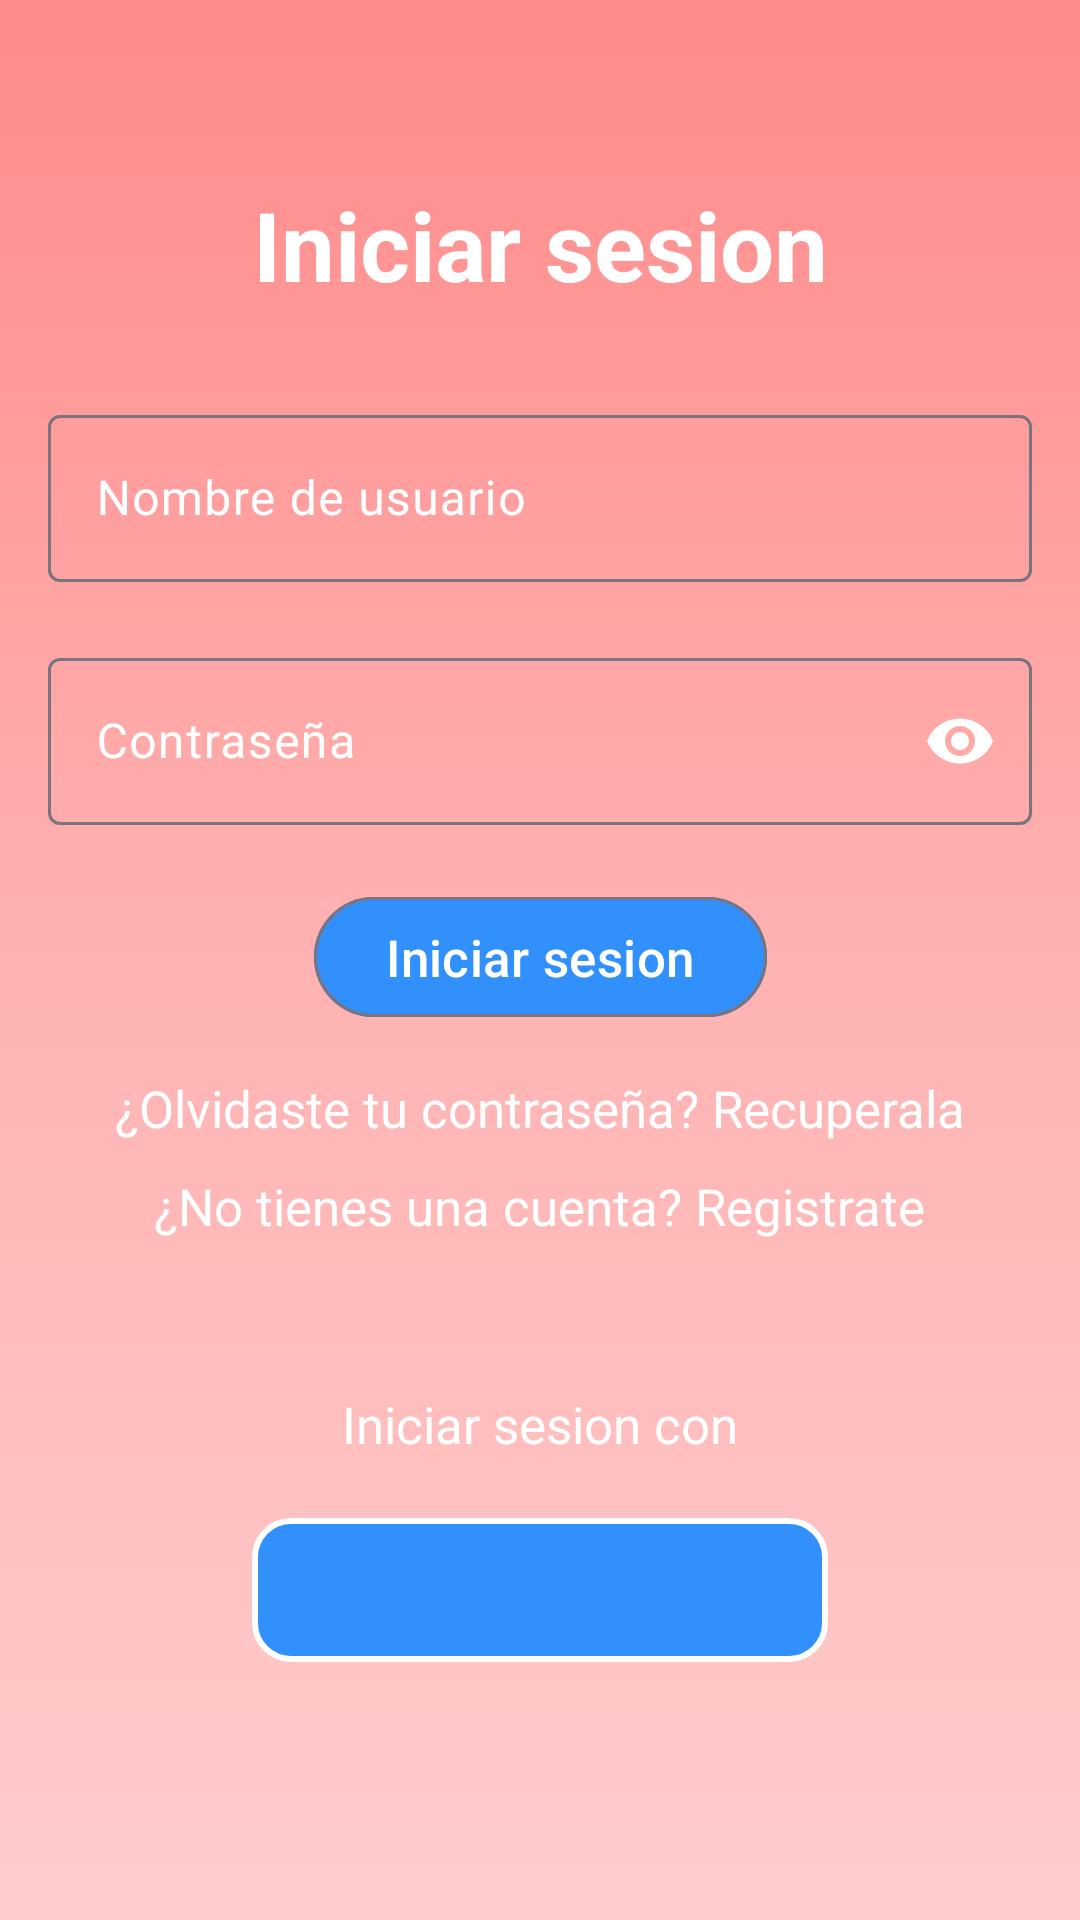

Here is an Android app screen rendered from its layout file. Give the layout XML and the strings, colors and styles it references.
<!-- AndroidManifest.xml: application theme Theme.SafeEntry -->
<!-- res/layout/activity_iniciar_sesion.xml -->
<?xml version="1.0" encoding="utf-8"?>
<androidx.constraintlayout.widget.ConstraintLayout xmlns:android="http://schemas.android.com/apk/res/android"
    xmlns:app="http://schemas.android.com/apk/res-auto"
    xmlns:tools="http://schemas.android.com/tools"
    android:id="@+id/main"
    android:layout_width="match_parent"
    android:layout_height="match_parent"
    android:background="@drawable/background"
    tools:context=".IniciarSesion">

    <TextView
        android:id="@+id/tvTitulo"
        android:layout_width="wrap_content"
        android:layout_height="wrap_content"
        android:text="@string/iniciar_sesion"
        android:textSize="32sp"
        android:textColor="@color/white"
        android:textStyle="bold"
        android:layout_marginTop="60dp"
        app:layout_constraintEnd_toEndOf="parent"
        app:layout_constraintHorizontal_bias="0.5"
        app:layout_constraintStart_toStartOf="parent"
        app:layout_constraintTop_toTopOf="parent"/>

    <com.google.android.material.textfield.TextInputLayout
        android:id="@+id/tilNombreDeUsuario"
        android:layout_width="0dp"
        android:layout_height="wrap_content"
        android:layout_marginStart="16dp"
        android:layout_marginTop="30dp"
        android:layout_marginEnd="16dp"
        android:hint="@string/nombre_de_usuario"
        android:textColorHint="@color/white"
        app:hintTextColor="@color/white"
        app:layout_constraintEnd_toEndOf="parent"
        app:layout_constraintStart_toStartOf="parent"
        app:layout_constraintTop_toBottomOf="@id/tvTitulo">

        <com.google.android.material.textfield.TextInputEditText
            android:id="@+id/etNombreDeUsuario"
            android:layout_width="match_parent"
            android:layout_height="wrap_content"
            android:inputType="text" />
    </com.google.android.material.textfield.TextInputLayout>

    <com.google.android.material.textfield.TextInputLayout
        android:id="@+id/tilContrasena"
        android:layout_width="0dp"
        android:layout_height="wrap_content"
        android:layout_marginStart="16dp"
        android:layout_marginTop="20dp"
        android:layout_marginEnd="16dp"
        android:hint="@string/contrasena"
        android:textColorHint="@color/white"
        app:hintTextColor="@color/white"
        app:endIconMode="password_toggle"
        app:endIconTint="@color/white"
        app:layout_constraintEnd_toEndOf="parent"
        app:layout_constraintStart_toStartOf="parent"
        app:layout_constraintTop_toBottomOf="@+id/tilNombreDeUsuario">

        <com.google.android.material.textfield.TextInputEditText
            android:id="@+id/etContrasena"
            android:layout_width="match_parent"
            android:layout_height="wrap_content"
            android:inputType="textPassword" />

    </com.google.android.material.textfield.TextInputLayout>

    <com.google.android.material.button.MaterialButton
        android:id="@+id/btnIniciarSesion"
        style="@style/Widget.Material3.Button.OutlinedButton"
        android:layout_width="wrap_content"
        android:layout_height="wrap_content"
        android:backgroundTint="@color/Celeste"
        android:layout_marginTop="20dp"
        android:textSize="17sp"
        android:textColor="@color/white"
        android:text="@string/iniciar_sesion"
        app:layout_constraintEnd_toEndOf="parent"
        app:layout_constraintStart_toStartOf="parent"
        app:layout_constraintTop_toBottomOf="@+id/tilContrasena" />

    <TextView
        android:id="@+id/OlvidasteContrasena"
        android:layout_width="wrap_content"
        android:layout_height="wrap_content"
        android:layout_marginTop="15dp"
        android:text="@string/olvidaste_tu_contrasena_recuperala"
        android:textColor="@color/white"
        android:textSize="17sp"
        app:layout_constraintEnd_toEndOf="parent"
        app:layout_constraintStart_toStartOf="parent"
        app:layout_constraintTop_toBottomOf="@+id/btnIniciarSesion" />

    <TextView
        android:id="@+id/TvRegistrar"
        android:layout_width="wrap_content"
        android:layout_height="wrap_content"
        android:layout_marginTop="10dp"
        android:text="@string/no_tienes_una_cuenta_registrate"
        android:textColor="@color/white"
        android:textSize="17sp"
        app:layout_constraintEnd_toEndOf="parent"
        app:layout_constraintStart_toStartOf="parent"
        app:layout_constraintTop_toBottomOf="@+id/OlvidasteContrasena" />

    <TextView
        android:id="@+id/iniciarConText"
        android:layout_width="wrap_content"
        android:layout_height="wrap_content"
        android:layout_marginTop="50dp"
        android:text="@string/iniciar_sesion_con"
        android:textColor="@color/white"
        android:textSize="17sp"
        app:layout_constraintEnd_toEndOf="parent"
        app:layout_constraintStart_toStartOf="parent"
        app:layout_constraintTop_toBottomOf="@+id/TvRegistrar" />

    <LinearLayout
        android:id="@+id/socialLoginButtons"
        android:layout_width="wrap_content"
        android:layout_height="wrap_content"
        android:layout_marginTop="20dp"
        android:orientation="horizontal"
        android:background="@drawable/rounded"
        app:layout_constraintEnd_toEndOf="parent"
        app:layout_constraintStart_toStartOf="parent"
        app:layout_constraintTop_toBottomOf="@id/iniciarConText">


        <com.google.android.material.button.MaterialButton
            android:id="@+id/twitterLoginButton"
            android:layout_width="wrap_content"
            android:layout_height="wrap_content"
            android:layout_marginStart="16dp"
            android:backgroundTint="@android:color/transparent"
            android:contentDescription="@string/login_google"
            app:icon="@drawable/ic_google"
            app:iconGravity="textStart"
            app:iconTint="@color/white" />

        <com.google.android.material.button.MaterialButton
            android:id="@+id/facebookLoginButton"
            android:layout_width="wrap_content"
            android:layout_height="wrap_content"
            android:backgroundTint="@android:color/transparent"
            android:contentDescription="@string/login_facebook"
            app:icon="@drawable/ic_facebook"
            app:iconGravity="textStart"
            app:iconTint="@color/white" />


    </LinearLayout>


</androidx.constraintlayout.widget.ConstraintLayout>
<!-- resources referenced by this layout -->
<resources>
  <color name="Celeste">#3190FB</color>
  <color name="white">#FFFFFFFF</color>
  <!-- drawable background (drawable) -->
  <layer-list xmlns:android="http://schemas.android.com/apk/res/android">
    <item>
      <shape android:shape="rectangle">
        <gradient
            android:startColor="#FFCCCC"
            android:centerColor="#FFB2B2"
            android:endColor="#FF8A8A"
            android:angle="90" />
      </shape>
    </item>
  </layer-list>
  <!-- drawable rounded (drawable) -->
  <?xml version="1.0" encoding="utf-8"?>
  <shape xmlns:android="http://schemas.android.com/apk/res/android">
      <solid android:color="@color/Celeste" />
      <corners android:radius="12dp" />
      <stroke android:width="2dp" android:color="@color/white" />
  </shape>
  <string name="contrasena">Contraseña</string>
  <string name="iniciar_sesion">Iniciar sesion</string>
  <string name="iniciar_sesion_con">Iniciar sesion con</string>
  <string name="login_facebook">login facebook</string>
  <string name="login_google">login google</string>
  <string name="no_tienes_una_cuenta_registrate">¿No tienes una cuenta? Registrate</string>
  <string name="nombre_de_usuario">Nombre de usuario</string>
  <string name="olvidaste_tu_contrasena_recuperala">¿Olvidaste tu contraseña? Recuperala</string>
  <style name="Theme.SafeEntry" parent="Base.Theme.SafeEntry" />
  <style name="Base.Theme.SafeEntry" parent="Theme.Material3.DayNight.NoActionBar">
          
          
      </style>
</resources>
